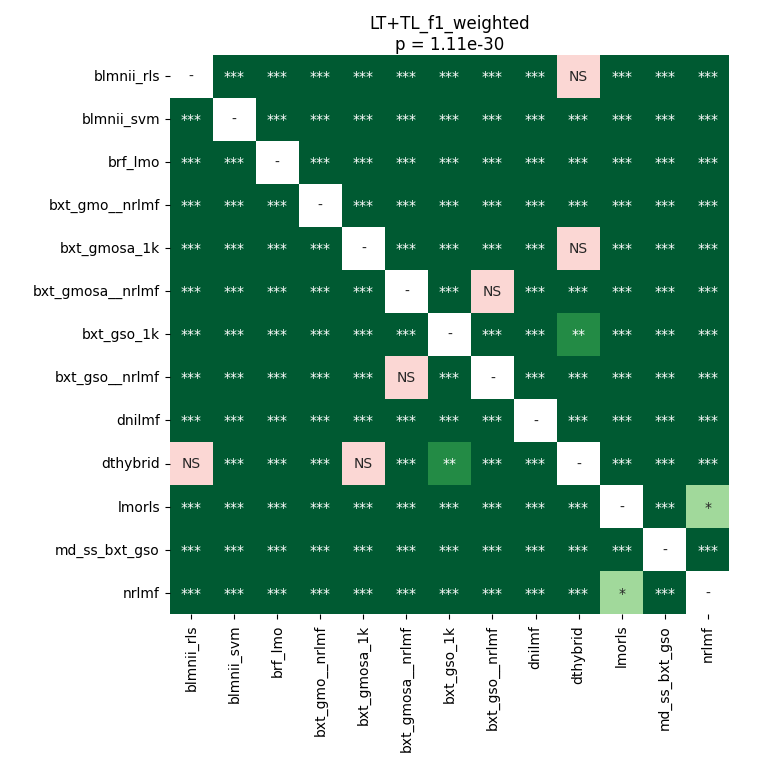

Data behind this chart, as committed beside it:
	blmnii_rls	blmnii_svm	brf_lmo	bxt_gmo__nrlmf	bxt_gmosa_1k	bxt_gmosa__nrlmf	bxt_gso_1k	bxt_gso__nrlmf	dnilmf	dthybrid	lmorls	md_ss_bxt_gso	nrlmf
blmnii_rls	1.0	3.500545726102941e-05	3.500545726102941e-05	3.500545726102941e-05	3.500545726102941e-05	3.500545726102941e-05	3.500545726102941e-05	3.500545726102941e-05	3.500545726102941e-05	0.6322	3.500545726102941e-05	3.500545726102941e-05	3.500545726102941e-05
blmnii_svm	3.500545726102941e-05	1.0	3.500545726102941e-05	3.500545726102941e-05	3.500545726102941e-05	3.500545726102941e-05	3.500545726102941e-05	3.500545726102941e-05	3.500545726102941e-05	3.500545726102941e-05	3.500545726102941e-05	3.500545726102941e-05	3.500545726102941e-05
brf_lmo	3.500545726102941e-05	3.500545726102941e-05	1.0	3.500545726102941e-05	3.500545726102941e-05	3.500545726102941e-05	3.500545726102941e-05	3.500545726102941e-05	0.0001006	3.500545726102941e-05	3.500545726102941e-05	3.500545726102941e-05	3.500545726102941e-05
bxt_gmo__nrlmf	3.500545726102941e-05	3.500545726102941e-05	3.500545726102941e-05	1.0	3.500545726102941e-05	3.500545726102941e-05	3.500545726102941e-05	3.500545726102941e-05	3.500545726102941e-05	3.500545726102941e-05	3.500545726102941e-05	3.500545726102941e-05	3.500545726102941e-05
bxt_gmosa_1k	3.500545726102941e-05	3.500545726102941e-05	3.500545726102941e-05	3.500545726102941e-05	1.0	3.500545726102941e-05	3.500545726102941e-05	3.500545726102941e-05	3.500545726102941e-05	0.5692	3.500545726102941e-05	3.500545726102941e-05	3.500545726102941e-05
bxt_gmosa__nrlmf	3.500545726102941e-05	3.500545726102941e-05	3.500545726102941e-05	3.500545726102941e-05	3.500545726102941e-05	1.0	3.500545726102941e-05	0.3057	3.500545726102941e-05	3.500545726102941e-05	3.500545726102941e-05	3.500545726102941e-05	3.500545726102941e-05
bxt_gso_1k	3.500545726102941e-05	3.500545726102941e-05	3.500545726102941e-05	3.500545726102941e-05	3.500545726102941e-05	3.500545726102941e-05	1.0	3.500545726102941e-05	3.500545726102941e-05	0.008042	3.500545726102941e-05	6.899626358695653e-05	3.500545726102941e-05
bxt_gso__nrlmf	3.500545726102941e-05	3.500545726102941e-05	3.500545726102941e-05	3.500545726102941e-05	3.500545726102941e-05	0.3057	3.500545726102941e-05	1.0	3.500545726102941e-05	3.500545726102941e-05	3.500545726102941e-05	3.500545726102941e-05	3.500545726102941e-05
dnilmf	3.500545726102941e-05	3.500545726102941e-05	0.0001006	3.500545726102941e-05	3.500545726102941e-05	3.500545726102941e-05	3.500545726102941e-05	3.500545726102941e-05	1.0	3.500545726102941e-05	0.0001006	3.500545726102941e-05	0.0004565
dthybrid	0.6322	3.500545726102941e-05	3.500545726102941e-05	3.500545726102941e-05	0.5692	3.500545726102941e-05	0.008042	3.500545726102941e-05	3.500545726102941e-05	1.0	3.500545726102941e-05	0.0004565	3.500545726102941e-05
lmorls	3.500545726102941e-05	3.500545726102941e-05	3.500545726102941e-05	3.500545726102941e-05	3.500545726102941e-05	3.500545726102941e-05	3.500545726102941e-05	3.500545726102941e-05	0.0001006	3.500545726102941e-05	1.0	3.500545726102941e-05	0.01362
md_ss_bxt_gso	3.500545726102941e-05	3.500545726102941e-05	3.500545726102941e-05	3.500545726102941e-05	3.500545726102941e-05	3.500545726102941e-05	6.899626358695653e-05	3.500545726102941e-05	3.500545726102941e-05	0.0004565	3.500545726102941e-05	1.0	3.500545726102941e-05
nrlmf	3.500545726102941e-05	3.500545726102941e-05	3.500545726102941e-05	3.500545726102941e-05	3.500545726102941e-05	3.500545726102941e-05	3.500545726102941e-05	3.500545726102941e-05	0.0004565	3.500545726102941e-05	0.01362	3.500545726102941e-05	1.0
